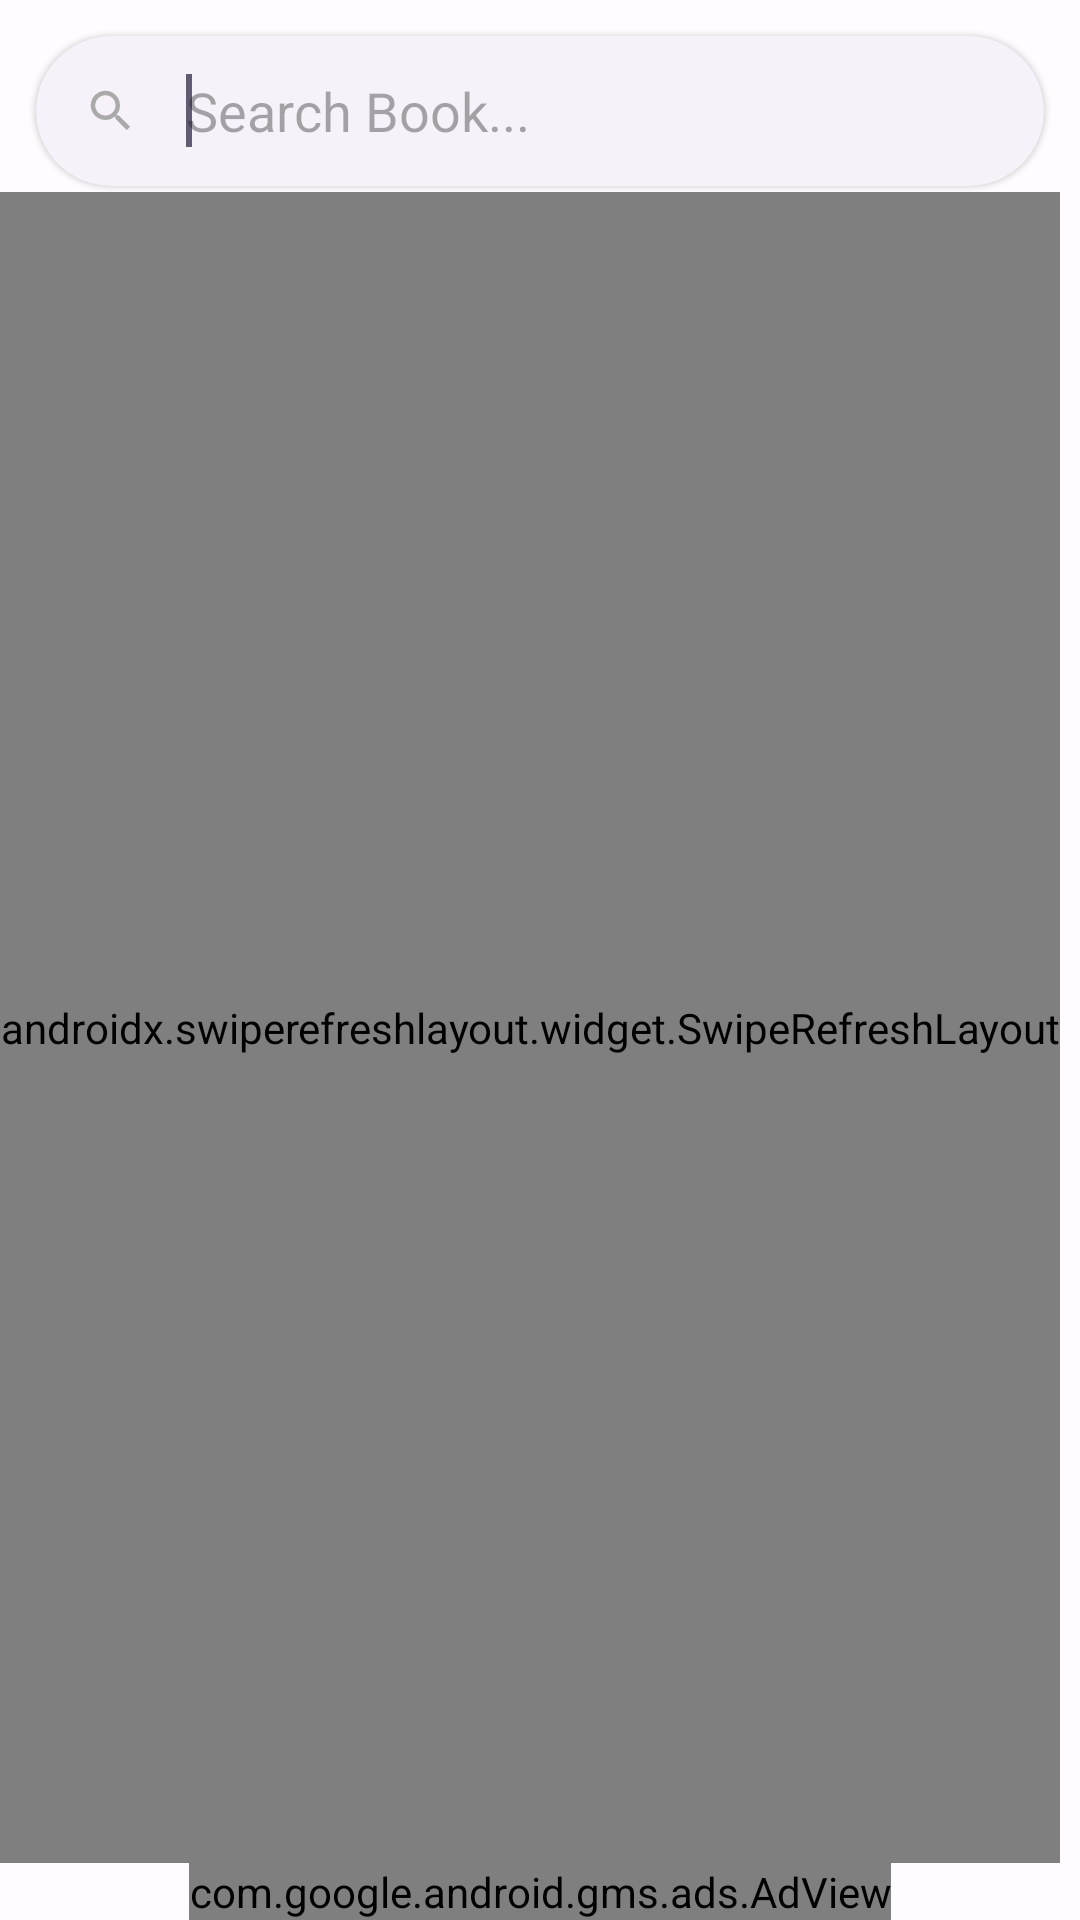

The Android layout XML behind this screen, and the referenced resources:
<!-- AndroidManifest.xml: application theme AppThemeAction -->
<!-- res/layout/book_search.xml -->
<?xml version="1.0" encoding="utf-8"?>
<androidx.coordinatorlayout.widget.CoordinatorLayout xmlns:android="http://schemas.android.com/apk/res/android" xmlns:app="http://schemas.android.com/apk/res-auto" xmlns:aapt="http://schemas.android.com/aapt" android:id="@+id/coordinator" android:fitsSystemWindows="true" android:layout_width="match_parent" android:layout_height="match_parent">
    <com.google.android.material.card.MaterialCardView android:id="@+id/search_bar" android:clipToPadding="false" android:layout_width="match_parent" android:layout_height="@dimen/spacing_xxxlarge" android:layout_margin="@dimen/spacing_mlarge" app:cardBackgroundColor="?attr/colorSurface" app:cardCornerRadius="50dp" app:cardElevation="1dp" app:cardUseCompatPadding="false" style="?attr/materialCardViewFilledStyle">
        <LinearLayout android:orientation="horizontal" android:layout_width="match_parent" android:layout_height="match_parent">
            <ImageView android:padding="@dimen/spacing_large" android:layout_width="@dimen/spacing_xxxlarge" android:layout_height="@dimen/spacing_xxxlarge" app:srcCompat="@drawable/ic_search_vd_theme_24px" app:tint="@android:color/darker_gray"/>
            <EditText android:id="@+id/et_search" android:background="@android:color/transparent" android:layout_width="0dp" android:layout_height="match_parent" android:hint="Search Book..." android:maxLines="1" android:singleLine="true" android:layout_weight="1" android:imeOptions="actionSearch">
                <requestFocus/>
            </EditText>
        </LinearLayout>
    </com.google.android.material.card.MaterialCardView>
    <com.google.android.material.progressindicator.CircularProgressIndicator android:layout_gravity="center" android:id="@+id/circular_indicator" android:layout_width="wrap_content" android:layout_height="wrap_content" android:indeterminate="true"/>
    <RelativeLayout android:orientation="vertical" android:layout_width="match_parent" android:layout_height="match_parent">
        <LinearLayout android:gravity="bottom" android:id="@+id/linear_ads" android:layout_width="match_parent" android:layout_height="match_parent" android:layout_above="@+id/adView">
            <androidx.swiperefreshlayout.widget.SwipeRefreshLayout android:id="@+id/swiperefreshlayout" android:layout_width="wrap_content" android:layout_height="match_parent" android:layout_marginTop="?attr/actionBarSize">
                <androidx.recyclerview.widget.RecyclerView android:id="@+id/recyclerView" android:scrollbars="vertical" android:layout_width="match_parent" android:layout_height="match_parent" app:layout_behavior="@string/appbar_scrolling_view_behavior"/>
            </androidx.swiperefreshlayout.widget.SwipeRefreshLayout>
        </LinearLayout>
        <com.google.android.gms.ads.AdView android:id="@+id/adView" android:layout_width="wrap_content" android:layout_height="wrap_content" android:layout_alignParentBottom="true" android:layout_centerHorizontal="true" app:adSize="SMART_BANNER" app:adUnitId="@string/admob_banner_id"/>
    </RelativeLayout>
</androidx.coordinatorlayout.widget.CoordinatorLayout>
<!-- resources referenced by this layout -->
<resources>
  <dimen name="spacing_large">16dp</dimen>
  <dimen name="spacing_mlarge">12dp</dimen>
  <dimen name="spacing_xxxlarge">50dp</dimen>
  <!-- drawable ic_search_vd_theme_24px (drawable) -->
  <?xml version="1.0" encoding="utf-8"?>
  <vector xmlns:android="http://schemas.android.com/apk/res/android" xmlns:app="http://schemas.android.com/apk/res-auto" xmlns:aapt="http://schemas.android.com/aapt" android:tint="?attr/colorControlNormal" android:height="24dp" android:width="24dp" android:viewportWidth="24" android:viewportHeight="24">
      <path android:fillColor="@android:color/white" android:pathData="M15.5,14h-0.79l-0.28,-0.27C15.41,12.59 16,11.11 16,9.5 16,5.91 13.09,3 9.5,3S3,5.91 3,9.5 5.91,16 9.5,16c1.61,0 3.09,-0.59 4.23,-1.57l0.27,0.28v0.79l5,4.99L20.49,19l-4.99,-5zM9.5,14C7.01,14 5,11.99 5,9.5S7.01,5 9.5,5 14,7.01 14,9.5 11.99,14 9.5,14z"/>
  </vector>
  <string name="admob_banner_id">ca-app-pub-3940256099942544/6300978111</string>
  <color name="md_theme_light_primary">#6750A4</color>
  <color name="md_theme_light_onPrimary">#FFFFFF</color>
  <color name="md_theme_light_primaryContainer">#EADDFF</color>
  <color name="md_theme_light_onPrimaryContainer">#21005D</color>
  <color name="md_theme_light_secondary">#625B71</color>
  <color name="md_theme_light_onSecondary">#FFFFFF</color>
  <color name="md_theme_light_secondaryContainer">#E8DEF8</color>
  <color name="md_theme_light_onSecondaryContainer">#1D192B</color>
  <color name="md_theme_light_tertiary">#7D5260</color>
  <color name="md_theme_light_onTertiary">#FFFFFF</color>
  <color name="md_theme_light_tertiaryContainer">#FFD8E4</color>
  <color name="md_theme_light_onTertiaryContainer">#31111D</color>
  <color name="md_theme_light_error">#B3261E</color>
  <color name="md_theme_light_errorContainer">#F9DEDC</color>
  <color name="md_theme_light_onError">#FFFFFF</color>
  <color name="md_theme_light_onErrorContainer">#410E0B</color>
  <color name="md_theme_light_background">#FFFBFE</color>
  <color name="md_theme_light_onBackground">#1C1B1F</color>
  <color name="md_theme_light_surface">#FFFBFE</color>
  <color name="md_theme_light_onSurface">#1C1B1F</color>
  <color name="md_theme_light_surfaceVariant">#E7E0EC</color>
  <color name="md_theme_light_onSurfaceVariant">#49454F</color>
  <color name="md_theme_light_outline">#79747E</color>
  <color name="md_theme_light_inverseOnSurface">#F4EFF4</color>
  <color name="md_theme_light_inverseSurface">#313033</color>
  <color name="md_theme_light_inversePrimary">#D0BCFF</color>
</resources>
